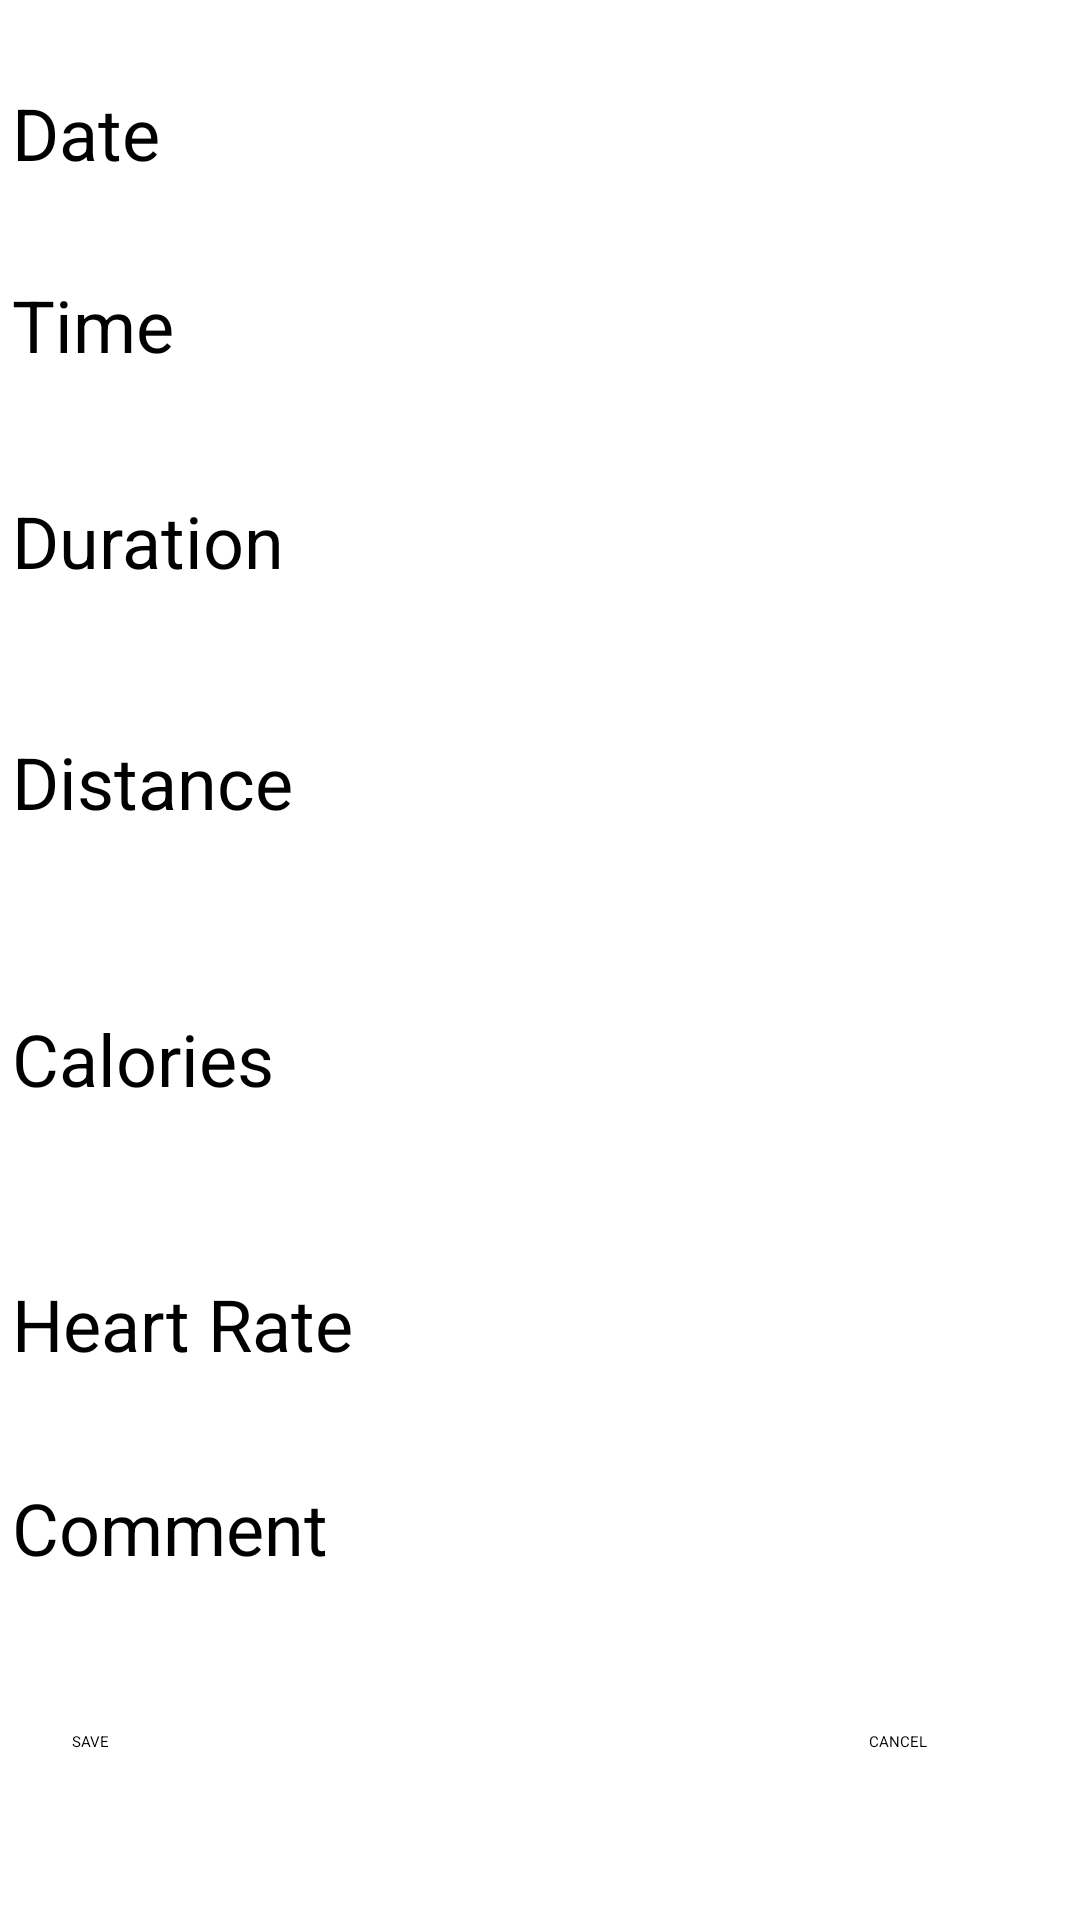

Write the Android layout XML for this screen, with the resource values it uses.
<!-- AndroidManifest.xml: application theme Theme.MyRuns2 -->
<!-- res/layout/manualentry.xml -->
<?xml version="1.0" encoding="utf-8"?>
<androidx.constraintlayout.widget.ConstraintLayout xmlns:android="http://schemas.android.com/apk/res/android"
    xmlns:app="http://schemas.android.com/apk/res-auto"
    xmlns:tools="http://schemas.android.com/tools"
    android:layout_width="match_parent"
    android:layout_height="match_parent"
    android:orientation="vertical"
    tools:context=".ManualActivity">


    <TextView
        android:id="@+id/date"
        android:layout_width="wrap_content"
        android:layout_height="wrap_content"
        android:layout_marginStart="4dp"
        android:layout_marginTop="28dp"
        android:text="@string/date"
        android:textSize="24dp"

        app:layout_constraintStart_toStartOf="parent"
        app:layout_constraintTop_toTopOf="parent" />

    <TextView
        android:id="@+id/Time"
        android:layout_width="wrap_content"
        android:layout_height="wrap_content"
        android:layout_marginStart="4dp"
        android:layout_marginTop="92dp"
        android:text="@string/time"
        android:textSize="24dp"
        app:layout_constraintStart_toStartOf="parent"
        app:layout_constraintTop_toTopOf="parent" />

    <TextView
        android:id="@+id/Duration"
        android:layout_width="wrap_content"
        android:layout_height="wrap_content"
        android:layout_marginStart="4dp"
        android:layout_marginTop="164dp"
        android:text="@string/Duration"
        android:textSize="24dp"
        app:layout_constraintStart_toStartOf="parent"
        app:layout_constraintTop_toTopOf="parent" />

    <TextView
        android:id="@+id/Distance"
        android:layout_width="wrap_content"
        android:layout_height="wrap_content"
        android:layout_marginStart="4dp"
        android:layout_marginTop="48dp"
        android:text="@string/Distance"
        android:textSize="24dp"
        app:layout_constraintStart_toStartOf="parent"
        app:layout_constraintTop_toBottomOf="@+id/Duration" />

    <TextView
        android:id="@+id/Calories"
        android:layout_width="wrap_content"
        android:layout_height="wrap_content"
        android:layout_marginStart="4dp"
        android:layout_marginTop="60dp"
        android:text="@string/calories"
        android:textSize="24dp"
        app:layout_constraintStart_toStartOf="parent"
        app:layout_constraintTop_toBottomOf="@+id/Distance" />

    <TextView
        android:id="@+id/HeartRate"
        android:layout_width="wrap_content"
        android:layout_height="wrap_content"
        android:layout_marginStart="4dp"
        android:layout_marginTop="56dp"
        android:text="@string/heart"
        android:textSize="24dp"
        app:layout_constraintStart_toStartOf="parent"
        app:layout_constraintTop_toBottomOf="@+id/Calories" />

    <TextView
        android:id="@+id/commentStart"
        android:layout_width="wrap_content"
        android:layout_height="wrap_content"
        android:layout_marginStart="4dp"
        android:layout_marginTop="124dp"
        android:text="@string/Comment"
        android:textSize="24dp"
        app:layout_constraintStart_toStartOf="parent"
        app:layout_constraintTop_toBottomOf="@+id/Calories" />

    <Button
        android:id="@+id/button"
        android:layout_width="wrap_content"
        android:layout_height="wrap_content"
        android:layout_marginStart="24dp"
        android:layout_marginBottom="56dp"
        android:text="@string/save"
        app:layout_constraintBottom_toBottomOf="parent"
        app:layout_constraintStart_toStartOf="parent"
        android:backgroundTint="@color/grey"
        android:onClick="saveActivity"/>

    <Button
        android:id="@+id/cancelButton"
        android:layout_width="wrap_content"
        android:layout_height="wrap_content"
        android:layout_marginEnd="51dp"
        android:layout_marginBottom="56dp"
        android:text="@string/cancel"
        app:layout_constraintBottom_toBottomOf="parent"
        app:layout_constraintEnd_toEndOf="parent"
        android:backgroundTint="@color/grey"
        android:onClick="dismissButton"/>


</androidx.constraintlayout.widget.ConstraintLayout>
<!-- resources referenced by this layout -->
<resources>
  <string name="Comment">Comment</string>
  <string name="Distance">Distance</string>
  <string name="Duration">Duration</string>
  <string name="calories">Calories</string>
  <string name="cancel">CANCEL</string>
  <string name="date">Date</string>
  <string name="heart">Heart Rate</string>
  <string name="save">SAVE</string>
  <string name="time">Time</string>
</resources>
